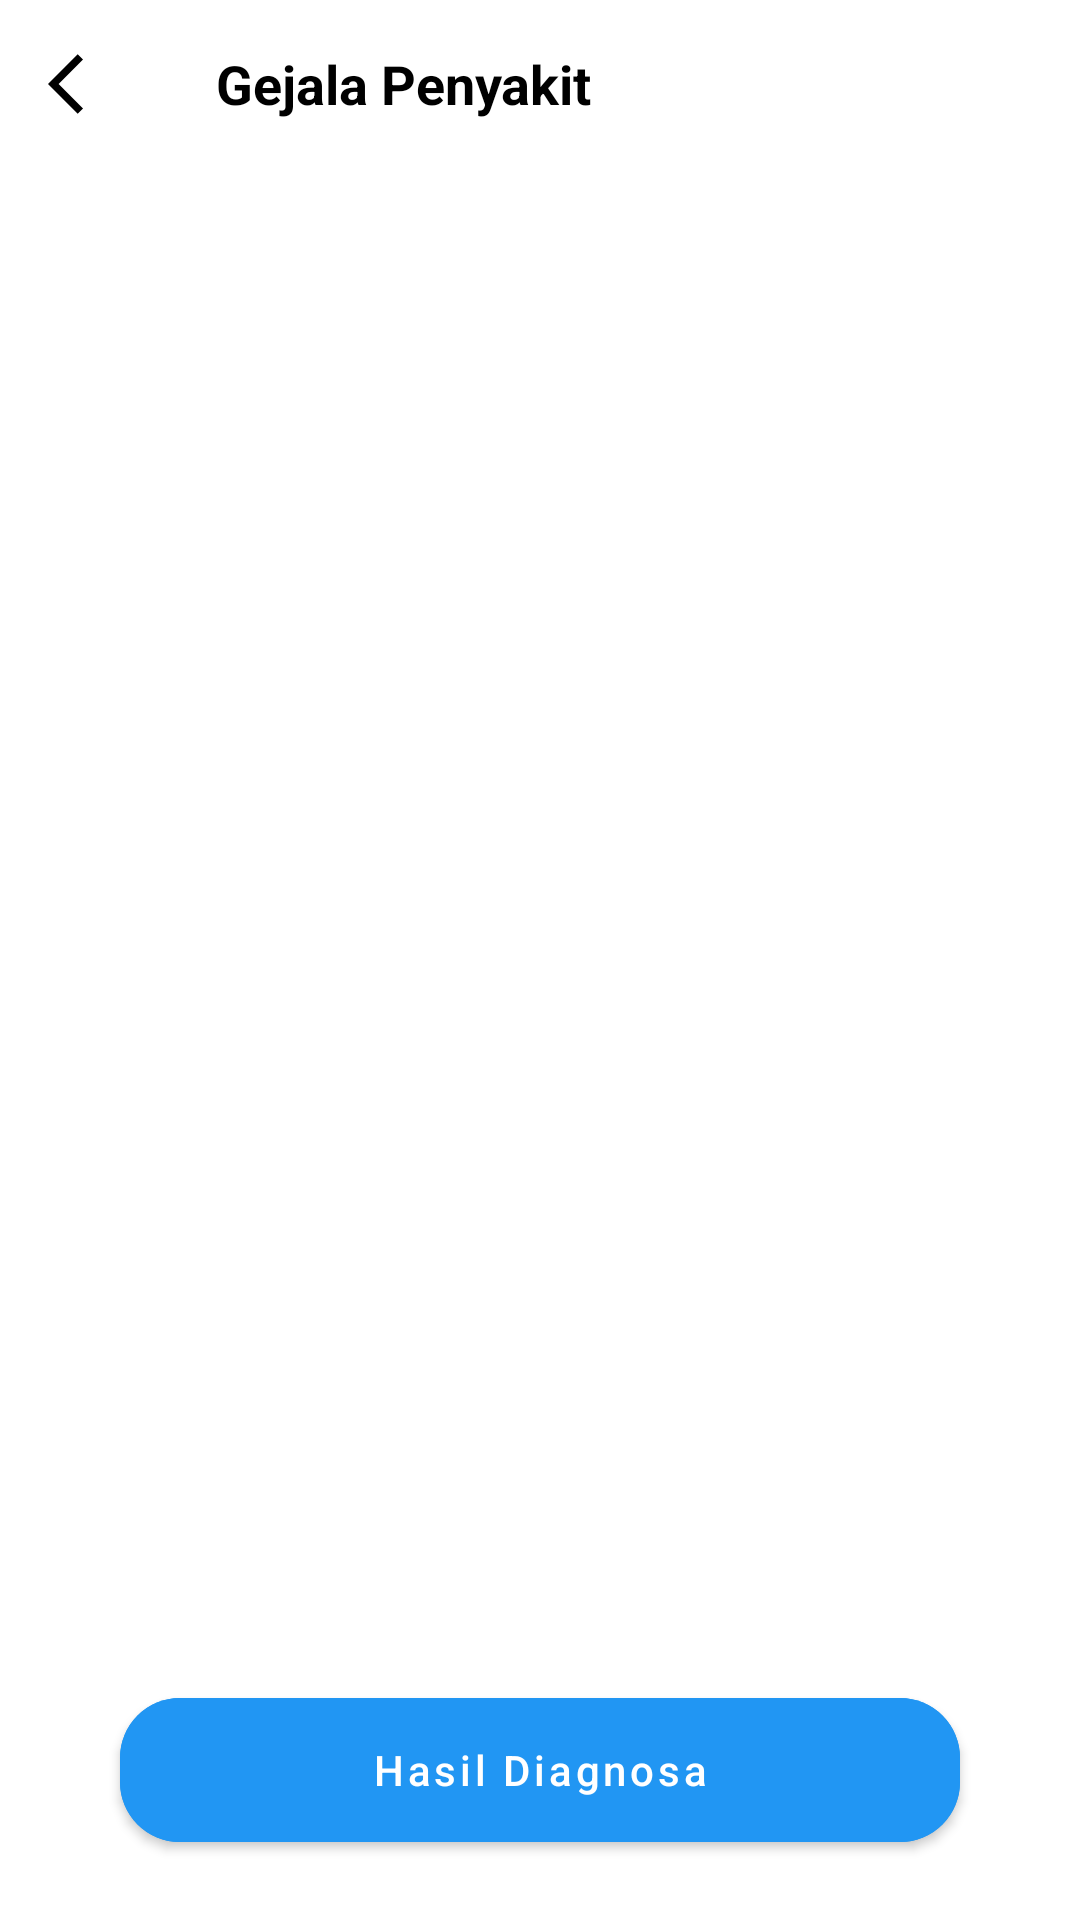

Reconstruct the res/layout file that produces this screen, plus the resources it refers to.
<!-- AndroidManifest.xml: application theme Theme.SistemPakarKebunSawit -->
<!-- res/layout/activity_diagnosa.xml -->
<?xml version="1.0" encoding="utf-8"?>
<androidx.coordinatorlayout.widget.CoordinatorLayout xmlns:android="http://schemas.android.com/apk/res/android"
    xmlns:app="http://schemas.android.com/apk/res-auto"
    android:layout_width="match_parent"
    android:layout_height="match_parent"
    android:background="@color/white"
    android:fitsSystemWindows="true">

    <com.google.android.material.appbar.AppBarLayout
        android:layout_width="match_parent"
        android:layout_height="wrap_content"
        android:background="@android:color/transparent"
        app:elevation="0dp">

        <androidx.appcompat.widget.Toolbar
            android:id="@+id/toolbar"
            android:layout_width="match_parent"
            android:layout_height="?actionBarSize"
            app:navigationIcon="@drawable/ic_arrow_back">

            <RelativeLayout
                android:layout_width="match_parent"
                android:layout_height="wrap_content">

                <TextView
                    android:layout_width="wrap_content"
                    android:layout_height="wrap_content"
                    android:layout_alignParentStart="true"
                    android:layout_centerInParent="true"
                    android:text="Gejala Penyakit"
                    android:textColor="@color/black"
                    android:textSize="18sp"
                    android:textStyle="bold" />

            </RelativeLayout>

        </androidx.appcompat.widget.Toolbar>

    </com.google.android.material.appbar.AppBarLayout>

    <androidx.core.widget.NestedScrollView
        android:layout_width="match_parent"
        android:layout_height="match_parent"
        app:layout_behavior="@string/appbar_scrolling_view_behavior">

        <LinearLayout
            android:layout_width="match_parent"
            android:layout_height="wrap_content"
            android:orientation="vertical">

            <androidx.recyclerview.widget.RecyclerView
                android:id="@+id/rvGejalaPenyakit"
                android:layout_width="match_parent"
                android:layout_height="wrap_content"
                android:layout_marginBottom="80dp" />

        </LinearLayout>

    </androidx.core.widget.NestedScrollView>

    <com.google.android.material.button.MaterialButton
        android:id="@+id/btnHasilDiagnosa"
        style="@style/Widget.MaterialComponents.Button"
        android:layout_width="match_parent"
        android:layout_height="60dp"
        android:layout_gravity="bottom"
        android:layout_marginStart="40dp"
        android:layout_marginTop="30dp"
        android:layout_marginEnd="40dp"
        android:layout_marginBottom="20dp"
        android:backgroundTint="@color/primary"
        android:text="Hasil Diagnosa"
        android:textAllCaps="false"
        android:textColor="@color/white"
        app:cornerRadius="20dp"
        app:elevation="5dp" />

</androidx.coordinatorlayout.widget.CoordinatorLayout>
<!-- resources referenced by this layout -->
<resources>
  <color name="black">#FF000000</color>
  <color name="primary">#2196F3</color>
  <color name="white">#FFFFFFFF</color>
  <!-- drawable ic_arrow_back (drawable) -->
  <vector xmlns:android="http://schemas.android.com/apk/res/android"
      android:width="24dp"
      android:height="24dp"
      android:viewportWidth="24"
      android:viewportHeight="24"
      android:tint="@android:color/black">
    <path
        android:fillColor="@android:color/black"
        android:pathData="M11.67,3.87L9.9,2.1 0,12l9.9,9.9 1.77,-1.77L3.54,12z"/>
  </vector>
  <style name="Theme.SistemPakarKebunSawit" parent="Theme.MaterialComponents.DayNight.NoActionBar">
          
          <item name="colorPrimary">@color/purple_500</item>
          <item name="colorPrimaryVariant">@color/purple_700</item>
          <item name="colorOnPrimary">@color/white</item>
          
          <item name="colorSecondary">@color/primary</item>
          <item name="colorSecondaryVariant">@color/primary</item>
          <item name="colorOnSecondary">@color/black</item>
      </style>
  <color name="purple_500">#FF6200EE</color>
  <color name="purple_700">#FF3700B3</color>
</resources>
